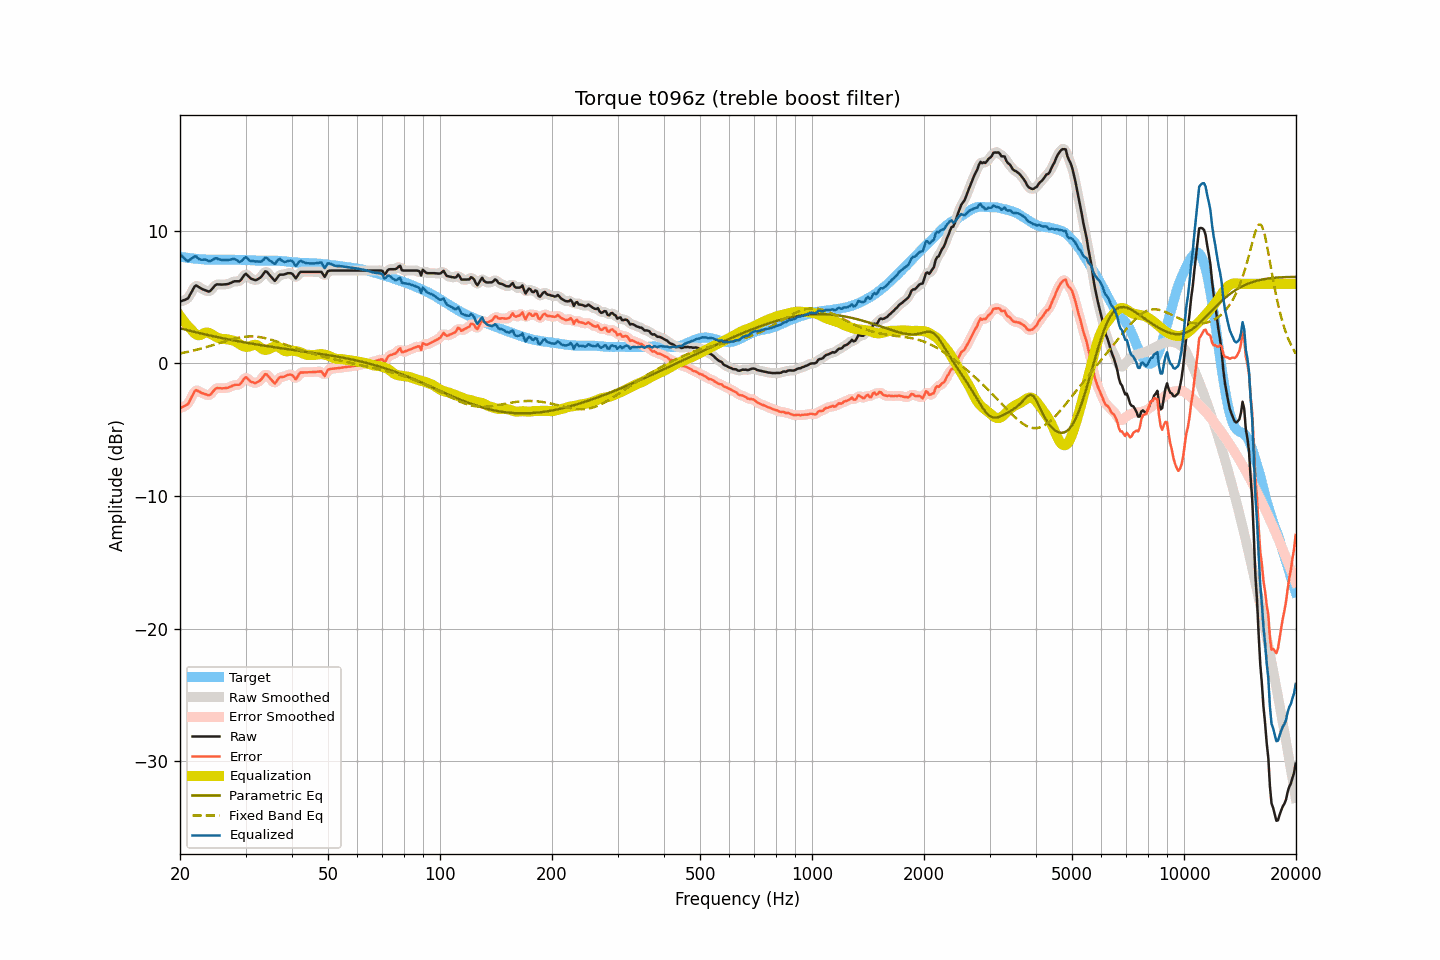

Values plotted in this chart, from the file beside it:
frequency, raw, smoothed, error, error_smoothed, equalization, parametric_eq, fixed_band_eq, equalized_raw, equalized_smoothed, target
20.00, 4.66, 4.68, -3.38, -3.36, 3.58, 2.65, 0.75, 8.24, 8.26, 8.04
20.20, 4.70, 4.69, -3.32, -3.33, 3.40, 2.62, 0.77, 8.10, 8.09, 8.02
20.40, 4.75, 4.72, -3.25, -3.28, 3.24, 2.59, 0.80, 7.99, 7.96, 8.00
20.61, 4.79, 4.78, -3.20, -3.21, 3.08, 2.56, 0.82, 7.87, 7.86, 7.99
20.81, 4.84, 4.84, -3.13, -3.14, 2.94, 2.52, 0.85, 7.78, 7.77, 7.97
21.02, 4.90, 4.95, -3.06, -3.01, 2.80, 2.49, 0.87, 7.71, 7.75, 7.96
21.23, 5.12, 5.11, -2.82, -2.83, 2.68, 2.46, 0.90, 7.80, 7.79, 7.94
21.44, 5.34, 5.34, -2.59, -2.59, 2.57, 2.43, 0.93, 7.91, 7.90, 7.93
21.66, 5.56, 5.58, -2.36, -2.33, 2.41, 2.40, 0.96, 7.97, 7.99, 7.92
21.87, 5.78, 5.75, -2.12, -2.15, 2.28, 2.37, 0.99, 8.06, 8.04, 7.90
22.09, 5.88, 5.84, -2.01, -2.05, 2.19, 2.34, 1.02, 8.07, 8.02, 7.89
22.31, 5.81, 5.83, -2.07, -2.05, 2.13, 2.32, 1.05, 7.94, 7.96, 7.88
22.54, 5.74, 5.75, -2.12, -2.12, 2.12, 2.29, 1.08, 7.86, 7.87, 7.87
22.76, 5.66, 5.66, -2.20, -2.19, 2.16, 2.26, 1.11, 7.81, 7.82, 7.86
22.99, 5.59, 5.60, -2.25, -2.25, 2.22, 2.23, 1.15, 7.81, 7.82, 7.84
23.22, 5.55, 5.54, -2.28, -2.29, 2.28, 2.20, 1.18, 7.83, 7.82, 7.83
23.45, 5.50, 5.49, -2.33, -2.34, 2.32, 2.17, 1.22, 7.82, 7.81, 7.83
23.69, 5.45, 5.44, -2.37, -2.38, 2.33, 2.15, 1.25, 7.78, 7.77, 7.82
23.92, 5.41, 5.44, -2.41, -2.38, 2.30, 2.12, 1.29, 7.71, 7.73, 7.82
24.16, 5.48, 5.49, -2.34, -2.32, 2.24, 2.09, 1.33, 7.72, 7.74, 7.82
24.40, 5.62, 5.61, -2.20, -2.20, 2.17, 2.07, 1.36, 7.79, 7.79, 7.82
24.65, 5.76, 5.76, -2.06, -2.05, 2.10, 2.04, 1.40, 7.86, 7.86, 7.82
24.89, 5.90, 5.88, -1.92, -1.94, 2.03, 2.01, 1.44, 7.93, 7.91, 7.82
25.14, 5.96, 5.94, -1.86, -1.87, 1.96, 1.99, 1.48, 7.92, 7.90, 7.82
25.39, 5.95, 5.96, -1.87, -1.85, 1.91, 1.96, 1.52, 7.86, 7.87, 7.82
25.65, 5.95, 5.95, -1.86, -1.87, 1.87, 1.94, 1.55, 7.82, 7.82, 7.81
25.91, 5.94, 5.95, -1.88, -1.88, 1.85, 1.91, 1.59, 7.79, 7.80, 7.82
26.16, 5.95, 5.95, -1.87, -1.87, 1.84, 1.89, 1.63, 7.79, 7.79, 7.82
26.43, 5.96, 5.95, -1.86, -1.87, 1.84, 1.86, 1.67, 7.80, 7.79, 7.82
26.69, 5.97, 5.97, -1.85, -1.85, 1.82, 1.84, 1.70, 7.79, 7.79, 7.82
26.96, 5.99, 6.00, -1.83, -1.82, 1.80, 1.81, 1.74, 7.79, 7.80, 7.82
27.23, 6.04, 6.04, -1.78, -1.78, 1.78, 1.79, 1.77, 7.82, 7.81, 7.82
27.50, 6.09, 6.09, -1.73, -1.72, 1.75, 1.77, 1.81, 7.84, 7.85, 7.82
27.77, 6.15, 6.15, -1.66, -1.67, 1.72, 1.74, 1.84, 7.87, 7.87, 7.82
28.05, 6.19, 6.18, -1.62, -1.63, 1.68, 1.72, 1.87, 7.87, 7.86, 7.81
28.33, 6.19, 6.18, -1.61, -1.62, 1.61, 1.70, 1.90, 7.81, 7.80, 7.80
28.62, 6.19, 6.18, -1.61, -1.62, 1.54, 1.67, 1.93, 7.73, 7.72, 7.80
28.90, 6.19, 6.22, -1.61, -1.58, 1.45, 1.65, 1.95, 7.64, 7.68, 7.80
29.19, 6.31, 6.33, -1.49, -1.47, 1.38, 1.63, 1.97, 7.69, 7.71, 7.80
29.48, 6.48, 6.49, -1.31, -1.30, 1.32, 1.61, 1.99, 7.80, 7.81, 7.80
29.78, 6.66, 6.64, -1.14, -1.15, 1.28, 1.59, 2.00, 7.93, 7.92, 7.79
30.08, 6.76, 6.70, -1.03, -1.09, 1.25, 1.57, 2.02, 8.01, 7.95, 7.79
30.38, 6.64, 6.65, -1.15, -1.14, 1.25, 1.54, 2.03, 7.89, 7.90, 7.79
30.68, 6.52, 6.54, -1.26, -1.24, 1.27, 1.52, 2.03, 7.79, 7.80, 7.78
30.99, 6.40, 6.42, -1.37, -1.35, 1.31, 1.50, 2.03, 7.71, 7.73, 7.78
31.30, 6.35, 6.34, -1.41, -1.43, 1.36, 1.48, 2.03, 7.71, 7.70, 7.76
31.61, 6.31, 6.30, -1.45, -1.46, 1.40, 1.46, 2.03, 7.71, 7.70, 7.76
31.93, 6.27, 6.29, -1.49, -1.46, 1.41, 1.44, 2.02, 7.68, 7.70, 7.76
32.24, 6.32, 6.32, -1.43, -1.43, 1.37, 1.42, 2.01, 7.69, 7.68, 7.75
32.57, 6.39, 6.38, -1.35, -1.37, 1.29, 1.40, 1.99, 7.68, 7.67, 7.74
32.89, 6.47, 6.48, -1.27, -1.26, 1.19, 1.38, 1.98, 7.66, 7.67, 7.74
33.22, 6.60, 6.63, -1.14, -1.11, 1.10, 1.36, 1.95, 7.70, 7.73, 7.74
33.55, 6.77, 6.79, -0.96, -0.95, 1.04, 1.34, 1.93, 7.81, 7.82, 7.74
33.89, 6.94, 6.88, -0.80, -0.85, 1.01, 1.33, 1.90, 7.95, 7.90, 7.74
34.23, 6.91, 6.88, -0.83, -0.86, 1.03, 1.31, 1.87, 7.94, 7.91, 7.74
34.57, 6.76, 6.79, -0.98, -0.95, 1.07, 1.29, 1.84, 7.83, 7.86, 7.74
34.92, 6.62, 6.63, -1.12, -1.11, 1.12, 1.27, 1.81, 7.75, 7.76, 7.74
35.27, 6.49, 6.46, -1.25, -1.28, 1.18, 1.25, 1.77, 7.67, 7.64, 7.74
35.62, 6.35, 6.34, -1.40, -1.41, 1.23, 1.23, 1.74, 7.58, 7.57, 7.75
35.97, 6.22, 6.30, -1.52, -1.44, 1.27, 1.22, 1.70, 7.49, 7.57, 7.74
... 635 more rows
